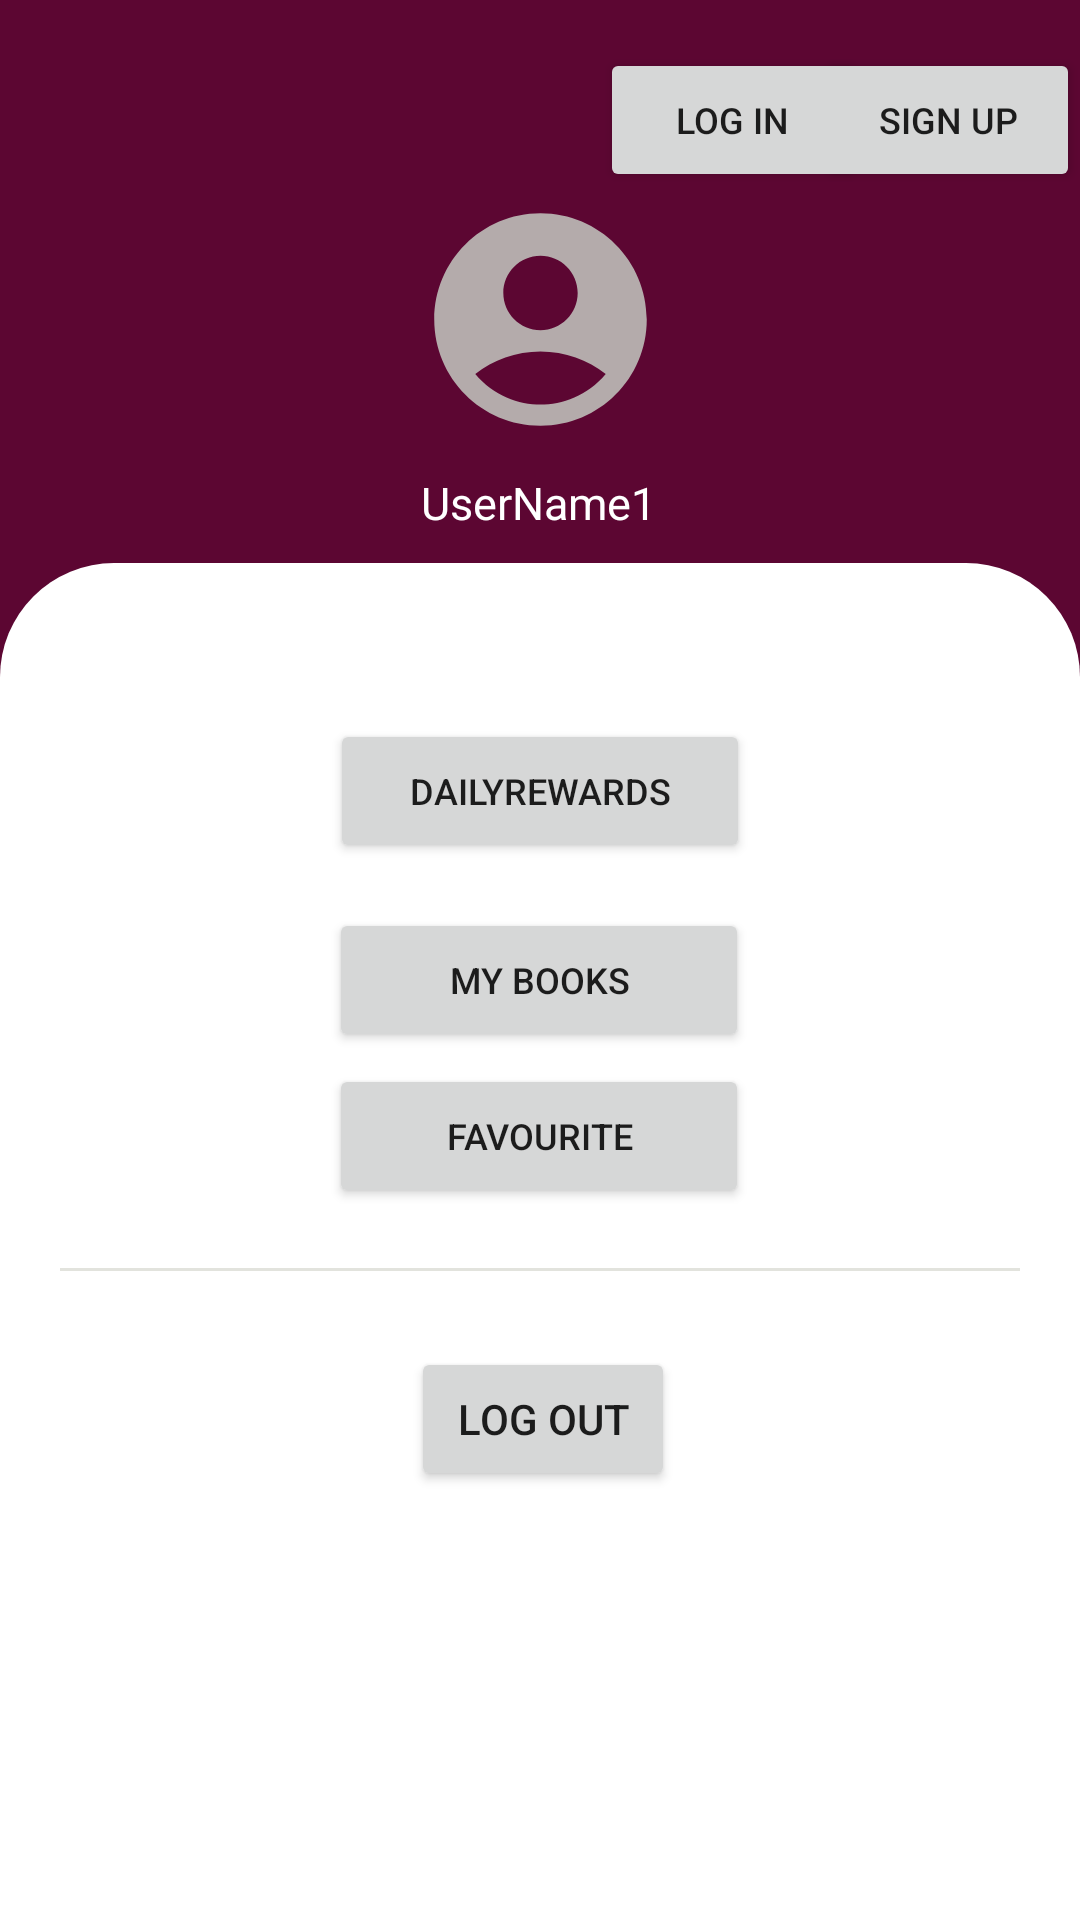

Android layout source for this screen:
<!-- AndroidManifest.xml: application theme Theme.Book -->
<!-- res/layout/fragment_dashboard.xml -->
<?xml version="1.0" encoding="utf-8"?>
<androidx.constraintlayout.widget.ConstraintLayout xmlns:android="http://schemas.android.com/apk/res/android"
    xmlns:app="http://schemas.android.com/apk/res-auto"
    xmlns:tools="http://schemas.android.com/tools"
    android:layout_width="match_parent"
    android:layout_height="match_parent"
    android:background="@color/theme"
    tools:context=".ui.dashboard.DashboardFragment">

    <ImageView
        android:id="@+id/overlayImage"
        android:layout_width="85dp"
        android:layout_height="85dp"
        android:layout_marginTop="64dp"
        android:contentDescription="@string/logo"
        android:src="@drawable/baseline_account_circle_24"
        app:layout_constraintEnd_toEndOf="parent"
        app:layout_constraintStart_toStartOf="parent"
        app:layout_constraintTop_toTopOf="parent" />


    <TextView
        android:id="@+id/txtUserName"
        android:layout_width="wrap_content"
        android:layout_height="wrap_content"
        android:layout_marginTop="6dp"
        android:gravity="center"
        android:paddingBottom="10dp"
        android:text="UserName1"
        android:textColor="@color/white"
        android:textSize="15dp"
        app:layout_constraintBottom_toTopOf="@+id/daily_rewards"
        app:layout_constraintEnd_toEndOf="parent"
        app:layout_constraintHorizontal_bias="0.498"
        app:layout_constraintStart_toStartOf="parent"
        app:layout_constraintTop_toBottomOf="@+id/overlayImage"
        app:layout_constraintVertical_bias="0.04" />

    <View
        android:id="@+id/view"
        android:layout_width="match_parent"
        android:layout_height="0dp"
        android:layout_alignParentLeft="true"
        android:layout_alignParentTop="true"
        android:background="@drawable/deshboardbg2"
        app:layout_constraintBottom_toBottomOf="parent"
        app:layout_constraintEnd_toEndOf="parent"
        app:layout_constraintHorizontal_bias="0.0"
        app:layout_constraintStart_toStartOf="parent"
        app:layout_constraintTop_toBottomOf="@+id/txtUserName"
        app:layout_constraintVertical_bias="1.0" />


    <Button
        android:id="@+id/login_btn"
        android:layout_width="wrap_content"
        android:layout_height="wrap_content"
        android:layout_marginTop="16dp"
        android:layout_marginEnd="72dp"
        android:padding="10dp"        android:textSize="12sp"
        android:text="@string/log_in"
        app:layout_constraintEnd_toEndOf="parent"
        app:layout_constraintTop_toTopOf="parent" />

    <Button
        android:id="@+id/reg_btn"
        android:layout_width="wrap_content"
        android:layout_height="wrap_content"
        android:layout_marginTop="16dp"
        android:padding="10dp"
        android:textSize="12sp"
        android:text="sign up"
        app:layout_constraintBottom_toBottomOf="@+id/login_btn"
        app:layout_constraintEnd_toEndOf="parent"
        app:layout_constraintTop_toTopOf="parent" />

    <Button
        android:id="@+id/daily_rewards"
        android:layout_width="140dp"
        android:layout_height="wrap_content"
        android:layout_marginTop="52dp"
        android:text="dailyRewards"
        android:textSize="12sp"
        app:layout_constraintEnd_toEndOf="parent"
        app:layout_constraintStart_toStartOf="parent"
        app:layout_constraintTop_toTopOf="@id/view" />

    <View
        android:id="@+id/lin"
        android:layout_width="match_parent"
        android:layout_height="1dp"
        android:layout_alignParentStart="true"
        android:layout_alignParentLeft="true"
        android:layout_margin="20dp"
        android:background="@color/gray"
        app:layout_constraintEnd_toEndOf="parent"
        app:layout_constraintStart_toStartOf="parent"
        app:layout_constraintTop_toBottomOf="@+id/myFavourites" />

    <Button
        android:id="@+id/myFavourites"
        android:layout_width="140dp"
        android:layout_height="wrap_content"
        android:layout_marginTop="4dp"
        android:text="Favourite"
        android:textSize="12sp"
        app:layout_constraintEnd_toEndOf="parent"
        app:layout_constraintHorizontal_bias="0.498"
        app:layout_constraintStart_toStartOf="parent"
        app:layout_constraintTop_toBottomOf="@id/myBooks"
         />

    <Button
        android:id="@+id/myBooks"
        android:layout_width="140dp"
        android:layout_height="wrap_content"
        android:layout_marginTop="4dp"
        android:text="My Books"
        android:textSize="12sp"
        app:layout_constraintEnd_toEndOf="parent"
        app:layout_constraintHorizontal_bias="0.498"
        app:layout_constraintStart_toStartOf="parent"
        app:layout_constraintTop_toBottomOf="@id/lin1" />


    <View
        android:id="@+id/lin1"
        android:layout_width="match_parent"
        android:layout_height="1dp"
        android:layout_alignParentStart="true"
        android:layout_alignParentLeft="true"
        android:layout_margin="10dp"
        android:background="@color/white"
        app:layout_constraintEnd_toEndOf="parent"
        app:layout_constraintStart_toStartOf="parent"
        app:layout_constraintTop_toBottomOf="@+id/daily_rewards" />

    <Button
        android:id="@+id/logOut"
        android:layout_width="wrap_content"
        android:layout_height="wrap_content"
        android:padding="10dp"
        android:text="@string/log_out"
        app:layout_constraintBottom_toBottomOf="parent"
        app:layout_constraintEnd_toEndOf="parent"
        app:layout_constraintHorizontal_bias="0.504"
        app:layout_constraintStart_toStartOf="parent"
        app:layout_constraintTop_toBottomOf="@+id/lin"
        app:layout_constraintVertical_bias="0.152" />

</androidx.constraintlayout.widget.ConstraintLayout>
<!-- resources referenced by this layout -->
<resources>
  <color name="gray">#e2e3dd</color>
  <color name="theme">#5C0632</color>
  <color name="white">#FFFFFFFF</color>
  <!-- drawable baseline_account_circle_24 (drawable) -->
  <vector android:height="24dp" android:tint="#B4ABAB"
      android:viewportHeight="24" android:viewportWidth="24"
      android:width="24dp" xmlns:android="http://schemas.android.com/apk/res/android">
      <path android:fillColor="@android:color/white" android:pathData="M12,2C6.48,2 2,6.48 2,12s4.48,10 10,10s10,-4.48 10,-10S17.52,2 12,2zM12,6c1.93,0 3.5,1.57 3.5,3.5S13.93,13 12,13s-3.5,-1.57 -3.5,-3.5S10.07,6 12,6zM12,20c-2.03,0 -4.43,-0.82 -6.14,-2.88C7.55,15.8 9.68,15 12,15s4.45,0.8 6.14,2.12C16.43,19.18 14.03,20 12,20z"/>
  </vector>
  <!-- drawable deshboardbg2 (drawable) -->
  <?xml version="1.0" encoding="utf-8"?>
  <shape xmlns:android="http://schemas.android.com/apk/res/android">
  
      <corners android:topLeftRadius="38dp"
          android:topRightRadius="38dp"></corners>
  
  
      <padding android:left="10dp" android:right="10dp"></padding>
      <solid android:color="@color/white"></solid>
  
  </shape>
  <string name="log_in">Log In</string>
  <string name="log_out">Log Out</string>
  <string name="logo">Logo</string>
  <style name="Theme.Book" parent="Theme.MaterialComponents.DayNight.DarkActionBar">
          
          <item name="colorPrimary">@color/theme</item>
          <item name="colorPrimaryVariant">@color/theme</item>
          <item name="colorOnPrimary">@color/white</item>
          
          <item name="colorSecondary">@color/teal_200</item>
          <item name="colorSecondaryVariant">@color/teal_700</item>
          <item name="colorOnSecondary">@color/black</item>
          
          <item name="android:statusBarColor">?attr/colorPrimaryVariant</item>
          
      </style>
  <color name="teal_200">#FF03DAC5</color>
  <color name="teal_700">#FF018786</color>
  <color name="black">#FF000000</color>
</resources>
